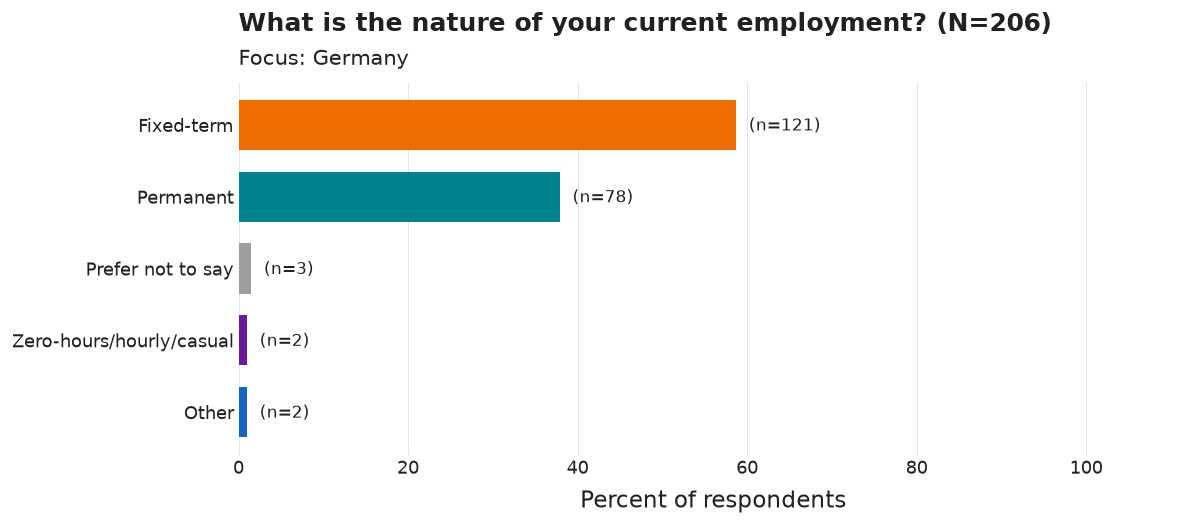

The data file committed next to this chart (first rows):
category, n, pct
Fixed-term, 121, 58.7
Permanent, 78, 37.9
Prefer not to say, 3, 1.5
Other, 2, 1.0
Zero-hours/hourly/casual, 2, 1.0
